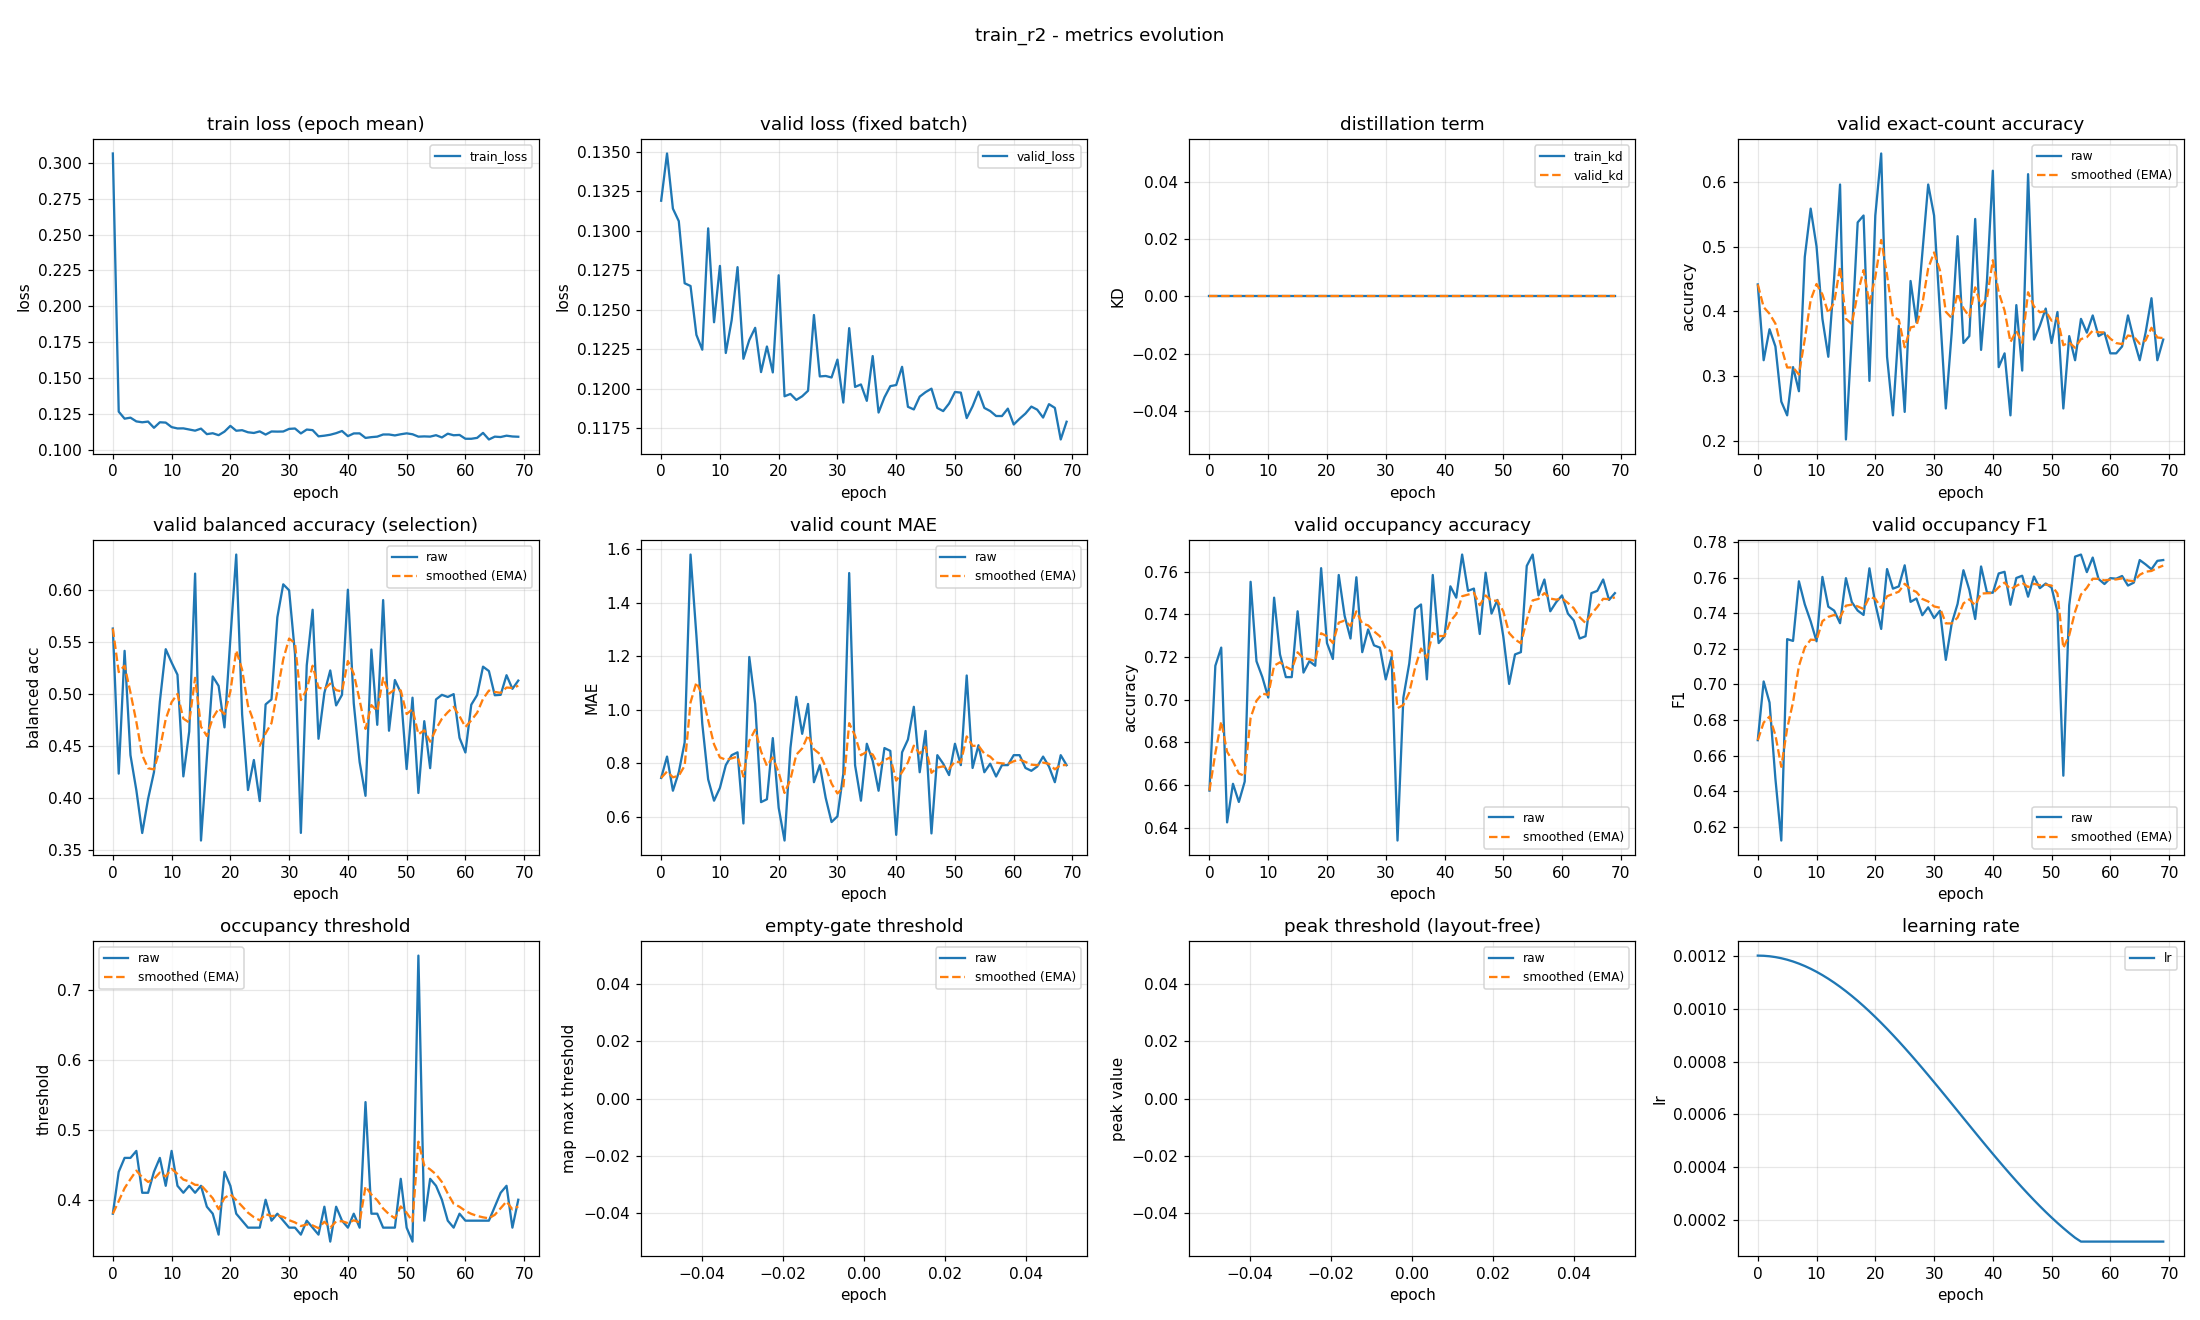

The data file committed next to this chart (first rows):
epoch, train_loss, valid_loss, train_kd, valid_kd, valid_accuracy, valid_accuracy_smoothed, valid_balanced_accuracy, valid_balanced_accuracy_smoothed, valid_mae, valid_mae_smoothed, valid_occupancy_accuracy, valid_occupancy_accuracy_smoothed, valid_occupancy_f1, valid_occupancy_f1_smoothed, valid_occupancy_threshold, valid_occupancy_threshold_smoothed, valid_empty_threshold, valid_empty_threshold_smoothed, valid_peak_threshold, valid_peak_threshold_smoothed, learning_rate
0, 0.3066, 0.1319, 0.0, 0.0, 0.4415, 0.4415, 0.5628, 0.5628, 0.7447, 0.7447, 0.6574, 0.6574, 0.6687, 0.6687, 0.38, 0.38, nan, nan, nan, nan, 0.0012
1, 0.1265, 0.1349, 0.0, 0.0, 0.3245, 0.4064, 0.4232, 0.5209, 0.8245, 0.7686, 0.716, 0.675, 0.7017, 0.6786, 0.44, 0.398, nan, nan, nan, nan, 0.001199
2, 0.1216, 0.1314, 0.0, 0.0, 0.3723, 0.3962, 0.5413, 0.527, 0.6968, 0.7471, 0.7245, 0.6898, 0.6898, 0.682, 0.46, 0.4166, nan, nan, nan, nan, 0.001198
3, 0.1223, 0.1306, 0.0, 0.0, 0.3457, 0.381, 0.441, 0.5012, 0.766, 0.7527, 0.6426, 0.6757, 0.6471, 0.6715, 0.46, 0.4296, nan, nan, nan, nan, 0.001194
4, 0.1197, 0.1267, 0.0, 0.0, 0.2606, 0.3449, 0.4073, 0.473, 0.8777, 0.7902, 0.6606, 0.6711, 0.6124, 0.6538, 0.47, 0.4417, nan, nan, nan, nan, 0.00119
5, 0.1191, 0.1265, 0.0, 0.0, 0.2394, 0.3133, 0.3661, 0.441, 1.58, 1.027, 0.6521, 0.6654, 0.7254, 0.6753, 0.41, 0.4322, nan, nan, nan, nan, 0.001185
6, 0.1196, 0.1234, 0.0, 0.0, 0.3138, 0.3134, 0.399, 0.4284, 1.277, 1.102, 0.6617, 0.6643, 0.7244, 0.69, 0.41, 0.4255, nan, nan, nan, nan, 0.001178
7, 0.1153, 0.1225, 0.0, 0.0, 0.2766, 0.3024, 0.4247, 0.4273, 0.9468, 1.055, 0.7553, 0.6916, 0.7579, 0.7104, 0.44, 0.4299, nan, nan, nan, nan, 0.00117
8, 0.1191, 0.1301, 0.0, 0.0, 0.484, 0.3569, 0.4925, 0.4468, 0.7394, 0.9606, 0.7181, 0.6996, 0.7449, 0.7208, 0.46, 0.4389, nan, nan, nan, nan, 0.001161
9, 0.1189, 0.1242, 0.0, 0.0, 0.5585, 0.4174, 0.5429, 0.4757, 0.6596, 0.8703, 0.7106, 0.7029, 0.7354, 0.7251, 0.42, 0.4332, nan, nan, nan, nan, 0.00115
10, 0.1158, 0.1278, 0.0, 0.0, 0.5, 0.4422, 0.5301, 0.492, 0.7074, 0.8214, 0.7011, 0.7023, 0.7242, 0.7249, 0.47, 0.4443, nan, nan, nan, nan, 0.001139
11, 0.1148, 0.1223, 0.0, 0.0, 0.3883, 0.426, 0.5184, 0.4999, 0.7926, 0.8128, 0.7479, 0.716, 0.7604, 0.7355, 0.42, 0.437, nan, nan, nan, nan, 0.001126
12, 0.1149, 0.1243, 0.0, 0.0, 0.3298, 0.3971, 0.4206, 0.4761, 0.8298, 0.8179, 0.7213, 0.7176, 0.7436, 0.738, 0.41, 0.4289, nan, nan, nan, nan, 0.001113
13, 0.1141, 0.1277, 0.0, 0.0, 0.4521, 0.4136, 0.4638, 0.4724, 0.8404, 0.8246, 0.7106, 0.7155, 0.7414, 0.739, 0.42, 0.4262, nan, nan, nan, nan, 0.001098
14, 0.1133, 0.1219, 0.0, 0.0, 0.5957, 0.4683, 0.6157, 0.5154, 0.5745, 0.7496, 0.7106, 0.714, 0.7344, 0.7376, 0.41, 0.4214, nan, nan, nan, nan, 0.001082
15, 0.1147, 0.1231, 0.0, 0.0, 0.2021, 0.3884, 0.3589, 0.4684, 1.197, 0.8838, 0.7415, 0.7223, 0.7596, 0.7442, 0.42, 0.421, nan, nan, nan, nan, 0.001065
16, 0.1108, 0.1238, 0.0, 0.0, 0.3617, 0.3804, 0.4385, 0.4594, 1.021, 0.925, 0.7128, 0.7194, 0.7462, 0.7448, 0.39, 0.4117, nan, nan, nan, nan, 0.001048
17, 0.1115, 0.121, 0.0, 0.0, 0.5372, 0.4275, 0.5167, 0.4766, 0.6543, 0.8438, 0.7181, 0.719, 0.7415, 0.7438, 0.38, 0.4022, nan, nan, nan, nan, 0.001029
18, 0.1101, 0.1227, 0.0, 0.0, 0.5479, 0.4636, 0.5076, 0.4859, 0.6649, 0.7901, 0.716, 0.7181, 0.739, 0.7424, 0.35, 0.3865, nan, nan, nan, nan, 0.00101
19, 0.1126, 0.121, 0.0, 0.0, 0.2926, 0.4123, 0.4677, 0.4805, 0.8936, 0.8212, 0.7617, 0.7312, 0.7652, 0.7492, 0.44, 0.4026, nan, nan, nan, nan, 0.0009891
20, 0.1166, 0.1272, 0.0, 0.0, 0.5479, 0.453, 0.5528, 0.5022, 0.633, 0.7647, 0.7266, 0.7298, 0.7453, 0.748, 0.42, 0.4078, nan, nan, nan, nan, 0.000968
21, 0.1132, 0.1195, 0.0, 0.0, 0.6436, 0.5102, 0.634, 0.5417, 0.5106, 0.6885, 0.7191, 0.7266, 0.7312, 0.743, 0.38, 0.3995, nan, nan, nan, nan, 0.000946
22, 0.1136, 0.1197, 0.0, 0.0, 0.3298, 0.456, 0.4803, 0.5233, 0.8564, 0.7389, 0.7585, 0.7362, 0.7648, 0.7495, 0.37, 0.3906, nan, nan, nan, nan, 0.0009233
23, 0.1121, 0.1193, 0.0, 0.0, 0.2394, 0.391, 0.4075, 0.4885, 1.048, 0.8316, 0.7394, 0.7371, 0.7538, 0.7508, 0.36, 0.3814, nan, nan, nan, nan, 0.0009
24, 0.1117, 0.1195, 0.0, 0.0, 0.3777, 0.387, 0.4363, 0.4729, 0.9096, 0.855, 0.7287, 0.7346, 0.755, 0.7521, 0.36, 0.375, nan, nan, nan, nan, 0.000876
25, 0.1128, 0.1199, 0.0, 0.0, 0.2447, 0.3443, 0.3968, 0.4501, 1.021, 0.9049, 0.7574, 0.7415, 0.7669, 0.7565, 0.36, 0.3705, nan, nan, nan, nan, 0.0008515
26, 0.1105, 0.1247, 0.0, 0.0, 0.4468, 0.3751, 0.4898, 0.462, 0.7287, 0.852, 0.7223, 0.7357, 0.7464, 0.7535, 0.4, 0.3794, nan, nan, nan, nan, 0.0008265
27, 0.1127, 0.1208, 0.0, 0.0, 0.383, 0.3774, 0.4946, 0.4718, 0.7926, 0.8342, 0.733, 0.7349, 0.7482, 0.7519, 0.37, 0.3765, nan, nan, nan, nan, 0.0008009
28, 0.1126, 0.1208, 0.0, 0.0, 0.4894, 0.411, 0.5737, 0.5024, 0.6702, 0.785, 0.7255, 0.7321, 0.7389, 0.748, 0.38, 0.3776, nan, nan, nan, nan, 0.000775
29, 0.1127, 0.1207, 0.0, 0.0, 0.5957, 0.4664, 0.6053, 0.5333, 0.5798, 0.7234, 0.7245, 0.7298, 0.7433, 0.7466, 0.37, 0.3753, nan, nan, nan, nan, 0.0007487
30, 0.1145, 0.1218, 0.0, 0.0, 0.5479, 0.4909, 0.5996, 0.5531, 0.6011, 0.6867, 0.7096, 0.7237, 0.7372, 0.7438, 0.36, 0.3707, nan, nan, nan, nan, 0.0007221
31, 0.1148, 0.1191, 0.0, 0.0, 0.3989, 0.4633, 0.5384, 0.5487, 0.7606, 0.7089, 0.7202, 0.7227, 0.7414, 0.7431, 0.36, 0.3675, nan, nan, nan, nan, 0.0006952
32, 0.1113, 0.1238, 0.0, 0.0, 0.25, 0.3993, 0.3662, 0.494, 1.511, 0.9494, 0.634, 0.6961, 0.7138, 0.7343, 0.35, 0.3623, nan, nan, nan, nan, 0.0006681
33, 0.114, 0.1201, 0.0, 0.0, 0.367, 0.3896, 0.5274, 0.504, 0.7926, 0.9024, 0.7011, 0.6976, 0.7342, 0.7342, 0.37, 0.3646, nan, nan, nan, nan, 0.0006409
34, 0.1136, 0.1203, 0.0, 0.0, 0.516, 0.4275, 0.5809, 0.5271, 0.6596, 0.8295, 0.717, 0.7034, 0.7452, 0.7375, 0.36, 0.3632, nan, nan, nan, nan, 0.0006137
35, 0.1093, 0.1192, 0.0, 0.0, 0.3511, 0.4046, 0.4568, 0.506, 0.8723, 0.8424, 0.7426, 0.7152, 0.7641, 0.7455, 0.35, 0.3592, nan, nan, nan, nan, 0.0005863
36, 0.1098, 0.1221, 0.0, 0.0, 0.3617, 0.3917, 0.5008, 0.5044, 0.8085, 0.8322, 0.7447, 0.724, 0.7531, 0.7478, 0.39, 0.3685, nan, nan, nan, nan, 0.0005591
37, 0.1104, 0.1185, 0.0, 0.0, 0.5426, 0.437, 0.5225, 0.5098, 0.6968, 0.7916, 0.7096, 0.7197, 0.7367, 0.7445, 0.34, 0.3599, nan, nan, nan, nan, 0.0005319
38, 0.1115, 0.1194, 0.0, 0.0, 0.3404, 0.408, 0.4888, 0.5035, 0.8564, 0.811, 0.7585, 0.7313, 0.7662, 0.751, 0.39, 0.3689, nan, nan, nan, nan, 0.0005048
39, 0.113, 0.1202, 0.0, 0.0, 0.4468, 0.4196, 0.499, 0.5022, 0.8457, 0.8214, 0.7266, 0.7299, 0.7517, 0.7512, 0.37, 0.3693, nan, nan, nan, nan, 0.0004779
40, 0.1094, 0.1202, 0.0, 0.0, 0.617, 0.4789, 0.6002, 0.5316, 0.5319, 0.7346, 0.7298, 0.7299, 0.7515, 0.7513, 0.36, 0.3665, nan, nan, nan, nan, 0.0004513
41, 0.1113, 0.1214, 0.0, 0.0, 0.3138, 0.4294, 0.4909, 0.5194, 0.8404, 0.7663, 0.7532, 0.7369, 0.7623, 0.7546, 0.38, 0.3705, nan, nan, nan, nan, 0.000425
42, 0.1114, 0.1188, 0.0, 0.0, 0.3351, 0.4011, 0.4344, 0.4939, 0.8883, 0.8029, 0.7479, 0.7402, 0.7632, 0.7572, 0.36, 0.3674, nan, nan, nan, nan, 0.0003991
43, 0.1082, 0.1187, 0.0, 0.0, 0.2394, 0.3526, 0.4019, 0.4663, 1.011, 0.8652, 0.7681, 0.7485, 0.7447, 0.7534, 0.54, 0.4192, nan, nan, nan, nan, 0.0003735
44, 0.1088, 0.1195, 0.0, 0.0, 0.4096, 0.3697, 0.5426, 0.4892, 0.766, 0.8355, 0.7511, 0.7493, 0.7598, 0.7553, 0.38, 0.4074, nan, nan, nan, nan, 0.0003485
45, 0.1091, 0.1198, 0.0, 0.0, 0.3085, 0.3513, 0.4702, 0.4835, 0.9202, 0.8609, 0.7521, 0.7501, 0.761, 0.757, 0.38, 0.3992, nan, nan, nan, nan, 0.000324
46, 0.1106, 0.12, 0.0, 0.0, 0.6117, 0.4294, 0.5902, 0.5155, 0.5372, 0.7638, 0.7309, 0.7444, 0.7493, 0.7547, 0.36, 0.3874, nan, nan, nan, nan, 0.0003
47, 0.1106, 0.1188, 0.0, 0.0, 0.3564, 0.4075, 0.4645, 0.5002, 0.8298, 0.7836, 0.7596, 0.7489, 0.7606, 0.7565, 0.36, 0.3792, nan, nan, nan, nan, 0.0002767
48, 0.11, 0.1186, 0.0, 0.0, 0.3777, 0.3986, 0.5133, 0.5041, 0.7979, 0.7879, 0.7404, 0.7464, 0.754, 0.7557, 0.36, 0.3734, nan, nan, nan, nan, 0.000254
49, 0.1108, 0.1191, 0.0, 0.0, 0.4043, 0.4003, 0.5012, 0.5032, 0.7553, 0.7781, 0.7468, 0.7465, 0.7566, 0.756, 0.43, 0.3904, nan, nan, nan, nan, 0.000232
50, 0.1114, 0.1198, 0.0, 0.0, 0.3511, 0.3855, 0.4276, 0.4806, 0.8723, 0.8064, 0.7298, 0.7415, 0.7544, 0.7555, 0.36, 0.3813, nan, nan, nan, nan, 0.0002109
51, 0.1108, 0.1197, 0.0, 0.0, 0.3989, 0.3895, 0.4963, 0.4853, 0.7926, 0.8022, 0.7074, 0.7313, 0.7408, 0.7511, 0.34, 0.3689, nan, nan, nan, nan, 0.0001905
52, 0.1091, 0.1181, 0.0, 0.0, 0.25, 0.3477, 0.4046, 0.4611, 1.128, 0.8999, 0.7213, 0.7283, 0.6488, 0.7204, 0.75, 0.4832, nan, nan, nan, nan, 0.0001709
53, 0.1093, 0.1189, 0.0, 0.0, 0.3617, 0.3519, 0.4737, 0.4649, 0.7819, 0.8645, 0.7223, 0.7265, 0.7444, 0.7276, 0.37, 0.4493, nan, nan, nan, nan, 0.0001523
54, 0.1091, 0.1198, 0.0, 0.0, 0.3245, 0.3437, 0.4285, 0.4539, 0.867, 0.8652, 0.7628, 0.7374, 0.7718, 0.7408, 0.43, 0.4435, nan, nan, nan, nan, 0.0001346
55, 0.1101, 0.1188, 0.0, 0.0, 0.3883, 0.3571, 0.4946, 0.4661, 0.766, 0.8355, 0.7681, 0.7466, 0.7729, 0.7505, 0.42, 0.4364, nan, nan, nan, nan, 0.00012
56, 0.1085, 0.1186, 0.0, 0.0, 0.367, 0.36, 0.499, 0.476, 0.7979, 0.8242, 0.7489, 0.7473, 0.7631, 0.7542, 0.4, 0.4255, nan, nan, nan, nan, 0.00012
57, 0.1112, 0.1183, 0.0, 0.0, 0.3936, 0.3701, 0.497, 0.4823, 0.75, 0.8019, 0.7564, 0.75, 0.7712, 0.7593, 0.37, 0.4089, nan, nan, nan, nan, 0.00012
58, 0.1101, 0.1183, 0.0, 0.0, 0.3617, 0.3676, 0.4997, 0.4875, 0.7926, 0.7991, 0.7415, 0.7475, 0.7592, 0.7593, 0.36, 0.3942, nan, nan, nan, nan, 0.00012
59, 0.1103, 0.1187, 0.0, 0.0, 0.367, 0.3674, 0.4576, 0.4786, 0.7926, 0.7971, 0.7457, 0.7469, 0.7564, 0.7584, 0.38, 0.3899, nan, nan, nan, nan, 0.00012
... 10 more rows
